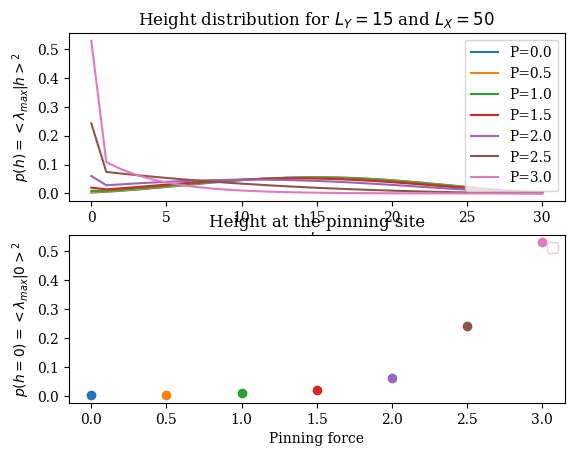

Python code for this plot:
#!/usr/bin/python
# -*- coding: utf8
import matplotlib.pyplot as plt
fontsize=10
plt.rc("font",size=fontsize)
plt.rc("font",family='serif')

import scipy as sy
from scipy.optimize import curve_fit
import numpy as np
from numpy import linalg as LA
import time
colors=['red','blue','green','rosybrown','sandybrown','gold','olivedrab','palegreen','lightseagreen','darkcyan','royalblue','navy','plum','coral','orange','olive','g','c','dodgerblue','violet','fuchsia','crimson','peru','goldenrod','forestgreen','aquamarine','aqua','blueviolet','pink','tomato','linen','antiquewhite','yellow','greenyellow','lime','cyan','indigo','darkmagenta']


################################## 
### Déclaration fonctions ########
##################################

# Definition de la matrice SOS
def transfert_sos(kbt,champ,inter,L,p):
    d=np.zeros((2*L+1,2*L+1))
    for y1,i in enumerate(d):
        for y2,j in enumerate(i):
            d[y1][y2] = np.exp( -kbt*inter*abs(y1-y2) 
                                +kbt*p*( (y1==0)+(y2==0) )/2 )
    return d

############################
# Déclaration matrices
TC = 2/np.log(1.+np.power(2,0.5));
J =1; 
BETA = 1/TC ; R = np.exp(-BETA)
Pc = -np.log(1-R)
Pn = 7; Pmax = 3; Pmin = 0; Pins = np.linspace(Pmin,Pmax,Pn)

LY = 15
LX = 50

for nbp,pin in enumerate(Pins):
    tm = transfert_sos(BETA,0,J,LY,pin)
    w,v = LA.eigh(tm)
    Z = sum(w**LX)
    h = v[:,np.argmax(w)]**2

    #Distribution
    plt.subplot(211)
    plt.plot(np.arange(0,2*LY+1),h,label="P="+str(pin))
    #h_0
    plt.subplot(212)
    plt.scatter(pin,h[0])

plt.subplot(211)
plt.xlabel('$L_Y$')
plt.ylabel('$p(h) = <\lambda_{max} | h >^2$')
plt.title('Height distribution for $L_Y='+str(LY)+'$ and $L_X='+str(LX)+'$')
plt.legend()

plt.subplot(212)
plt.xlabel('Pinning force')
plt.ylabel('$p(h=0) = <\lambda_{max} | 0 >^2$')
plt.title('Height at the pinning site')
plt.legend()


plt.show()
plt.savefig('height_distrib.pdf')


